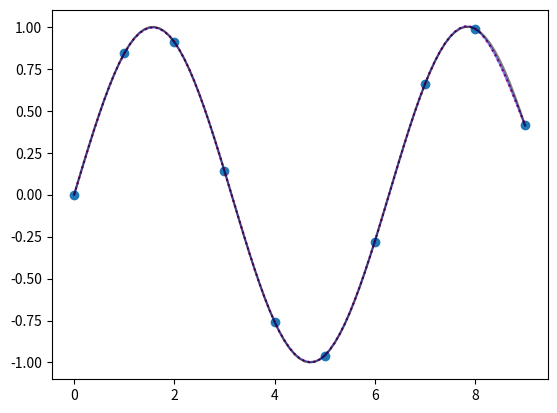

The matplotlib source for this figure:
#!/usr/bin/env python

import numpy as np
from scipy.interpolate import CubicSpline, interp1d


def splcof(x, y, y1p=0.0):
    '''
    VASP ini.F
    !**************** SUBROUTINE SPLCOF, SPLCOF_N0 *************************
    ! RCS:  $Id: ini.F,v 1.3 2002/08/14 13:59:39 kresse Exp $
    !
    !  Subroutine for calculating spline-coefficients
    !  using the routines of the book 'numerical  recipes 3.3'
    !  on input P(1,N) must contain x-values
    !           P(2,N) must contain function-values
    !  YP is the first derivatives at the first point
    !  if >= 10^30 natural boundary-contitions (y''=0) are used
    !
    !  for point N always natural boundary-conditions are used in
    !  SPLCOF, whereas SPLCOF_N0 assume 0 derivative at N
    !  SPLCOF_NDER allows to specify a boundary condition
    !  at both end points
    !
    !***********************************************************************

    ------------------------------------
    determination of spline coefficients
    ------------------------------------
    f = ((d*dx+c)*dx+b)*dx+a
        between adjacent x - values

    result
    P-ARRAY
    P(I,1) = X(I)
    P(I,2) = A(I) = F(I)
    P(I,3) = B(I)
    P(I,4) = C(I)
    P(I,5) = D(I)

    y1p > 1E30 --> CubicSpline(bc_type='natural')
    y1p = 0 --> CubicSpline(bc_type='clamped')
    '''

    x = np.asarray(x, dtype=float)
    y = np.asarray(y, dtype=float)
    assert (x.shape == y.shape) and (x.ndim == 1)

    N = x.size
    A = np.zeros(N, dtype=float)
    B = np.zeros(N, dtype=float)
    C = np.zeros(N, dtype=float)
    D = np.zeros(N, dtype=float)
    A[:] = y[:]

    dy = y[1] - y[0]
    dx = x[1] - x[0]
    if y1p > 0.99E30:
        C[0] = 0.0
        B[0] = 0.0
    else:
        C[0] = -0.5
        B[0] = (3.0 / dx) * (dy / dx - y1p)

    s = (x[1:N-1] - x[0:N-2]) / (x[2:N] - x[0:N-2])
    for ii in range(1, N-1):
        r = s[ii-1] * C[ii-1] + 2.0
        C[ii] = (s[ii-1] - 1.0) / r
        B[ii] = (6 * ((y[ii+1] - y[ii]) / (x[ii+1] - x[ii]) -
                      (y[ii] - y[ii-1]) / (x[ii] - x[ii-1])) /
                 (x[ii+1] - x[ii-1]) - s[ii-1] * B[ii-1]) / r

    C[N-1] = 0.0
    B[N-1] = 0.0

    for ii in range(N-2, -1, -1):
        C[ii] = C[ii] * C[ii+1] + B[ii]

    for ii in range(0, N-1):
        s = x[ii+1] - x[ii]
        r = (C[ii+1] - C[ii]) / 6.0
        D[ii] = r/s
        C[ii] = C[ii]/2.0
        B[ii] = (y[ii+1] - y[ii]) / s - (C[ii] + r) * s

    def cubicspline(x0):
        '''
        Evaluate the 

            f = ((d*dx+c)*dx+b)*dx+a

        between adjacent x - values
        '''

        assert x0.size > x.size
        x0 = np.asarray(x0, dtype=float)
        idx = np.floor(x0 / dx).astype(int)

        dx0 = x0 - x[idx]
        return A[idx] + dx0 * (
            B[idx] + dx0 * (
                C[idx] + dx0 * D[idx]
            )
        )

    return cubicspline


if __name__ == '__main__':
    x = np.arange(10)
    y = np.sin(x)
    cs = splcof(x, y, 1E30)
    CS = CubicSpline(x, y, bc_type='natural')
    # CS = interp1d(x, y, kind='cubic')
    xs = np.arange(0.0, 9.1, 0.1)

    import matplotlib.pyplot as plt

    plt.plot(x, y, 'o')
    plt.plot(xs, cs(xs), ls=':', color='r')
    plt.plot(xs, CS(xs), ls='-', color='b', alpha=0.5)
    plt.plot(xs, np.sin(xs), ls='-', color='k', alpha=0.5)

    plt.show()
